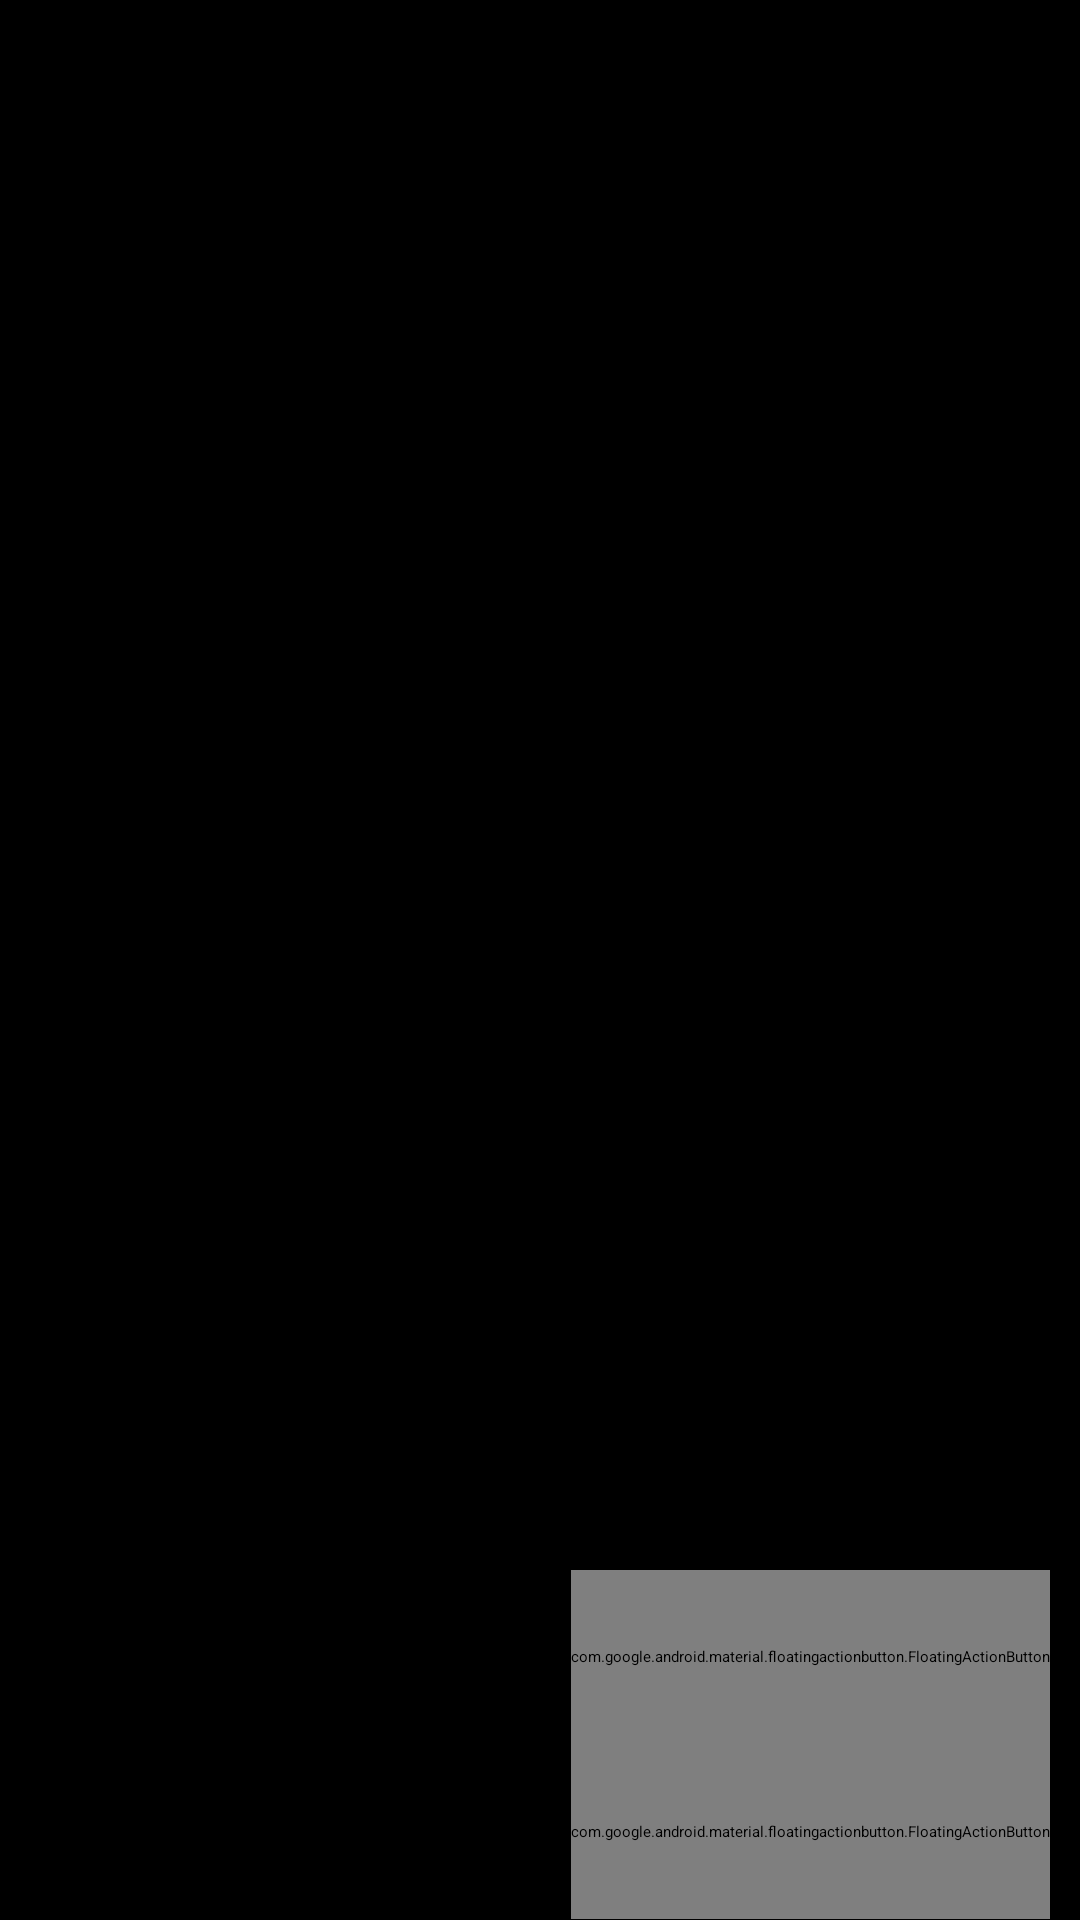

Write the Android layout XML for this screen, with the resource values it uses.
<!-- AndroidManifest.xml: application theme Theme.Planificador -->
<!-- res/layout/activity_actividades.xml -->
<?xml version="1.0" encoding="utf-8"?>
<LinearLayout xmlns:android="http://schemas.android.com/apk/res/android"
    xmlns:app="http://schemas.android.com/apk/res-auto"
    xmlns:tools="http://schemas.android.com/tools"
    android:layout_width="match_parent"
    android:layout_height="match_parent"
    android:orientation="vertical"
    android:background="@color/negro"
    tools:context=".ActividadesActivity">

    <LinearLayout
        android:layout_width="match_parent"
        android:layout_height="match_parent"
        android:background="#000000"
        android:orientation="vertical">

        <SearchView
            android:id="@+id/txtBuscar"
            android:layout_width="match_parent"
            android:layout_height="wrap_content"
            android:background="@color/azul_claro" />

        <androidx.recyclerview.widget.RecyclerView
            android:id="@+id/lista"
            android:layout_width="match_parent"
            android:layout_height="0dp"
            android:layout_weight=".9" />

        <com.google.android.material.floatingactionbutton.FloatingActionButton
            android:id="@+id/fabCrear"
            android:layout_width="wrap_content"
            android:layout_height="0dp"
            android:layout_gravity="bottom|end"
            android:layout_marginRight="10dp"
            android:layout_weight=".1"
            android:clickable="true"
            android:focusable="true"
            app:srcCompat="@android:drawable/ic_menu_add" />

        <com.google.android.material.floatingactionbutton.FloatingActionButton
            android:id="@+id/fabHorario"
            android:layout_width="wrap_content"
            android:layout_height="0dp"
            android:layout_gravity="bottom|end"
            android:layout_marginRight="10dp"
            android:layout_weight=".1"
            android:clickable="true"
            android:focusable="true"
            app:srcCompat="@android:drawable/ic_menu_more" />
    </LinearLayout>

</LinearLayout>
<!-- resources referenced by this layout -->
<resources>
  <color name="azul_claro">#FF95D1CC</color>
  <color name="negro">#FFF6F2D4</color>
  <style name="Theme.Planificador" parent="Theme.MaterialComponents.DayNight.DarkActionBar">
          
          <item name="colorPrimary">@color/azul_acero</item>
          <item name="colorPrimaryVariant">@color/azul_acero</item>
          <item name="colorOnPrimary">@color/negro</item>
          
          <item name="colorSecondary">@color/crema</item>
          <item name="colorSecondaryVariant">@color/azul_claro</item>
          <item name="colorOnSecondary">@color/black</item>
          
          <item name="android:statusBarColor" tools:targetApi="l">?attr/colorPrimaryVariant</item>
          
      </style>
  <color name="azul_acero">#FF22577E</color>
  <color name="crema">#FF5584AC</color>
  <color name="black">#FFF6F2D4</color>
</resources>
